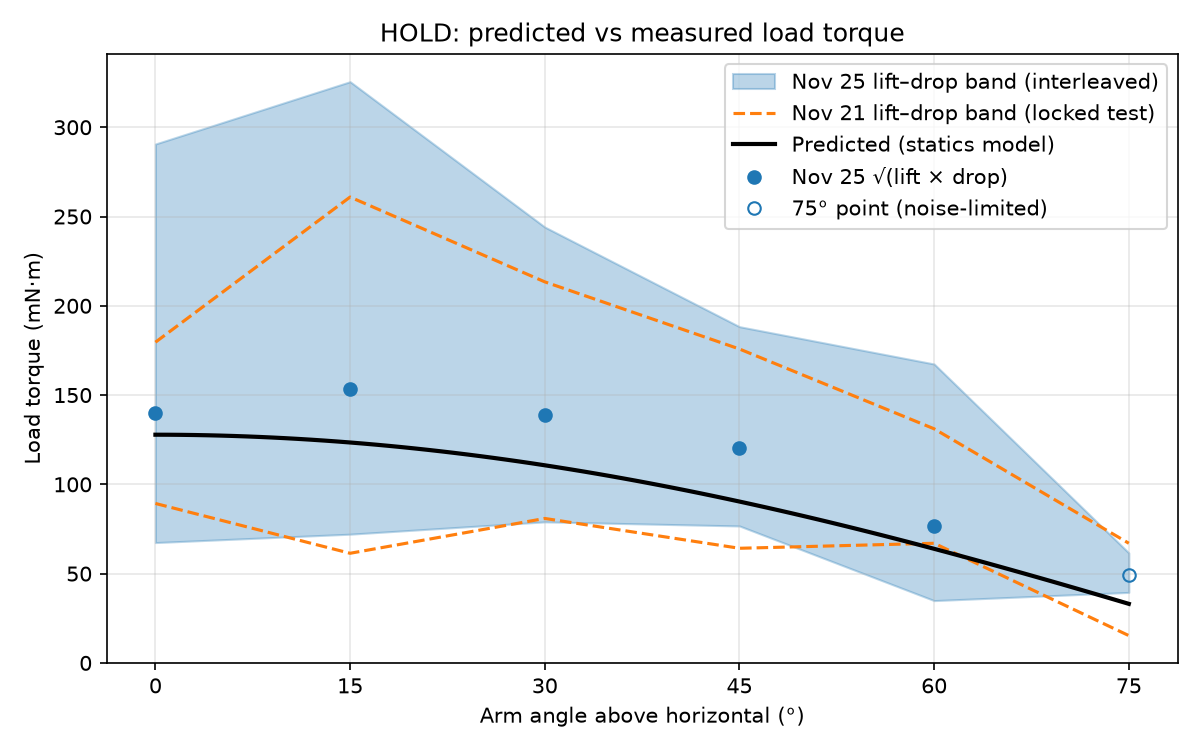

Data behind this chart, as committed beside it:
angleDeg, predictedMNm, liftShift1121MNm, dropShift1121MNm, liftShift1125MNm, dropShift1125MNm, geoMean1125MNm
0, 127.8, 179.6, 89.3, 290.6, 67.4, 140.0
15, 123.4, 260.9, 61.4, 325.5, 72.1, 153.2
30, 110.7, 213.4, 80.9, 244.1, 79.0, 138.9
45, 90.4, 175.8, 64.2, 188.3, 76.7, 120.2
60, 63.9, 131.1, 67.0, 167.4, 34.9, 76.4
75, 33.1, 67.0, 15.3, 61.6, 39.5, 49.3
